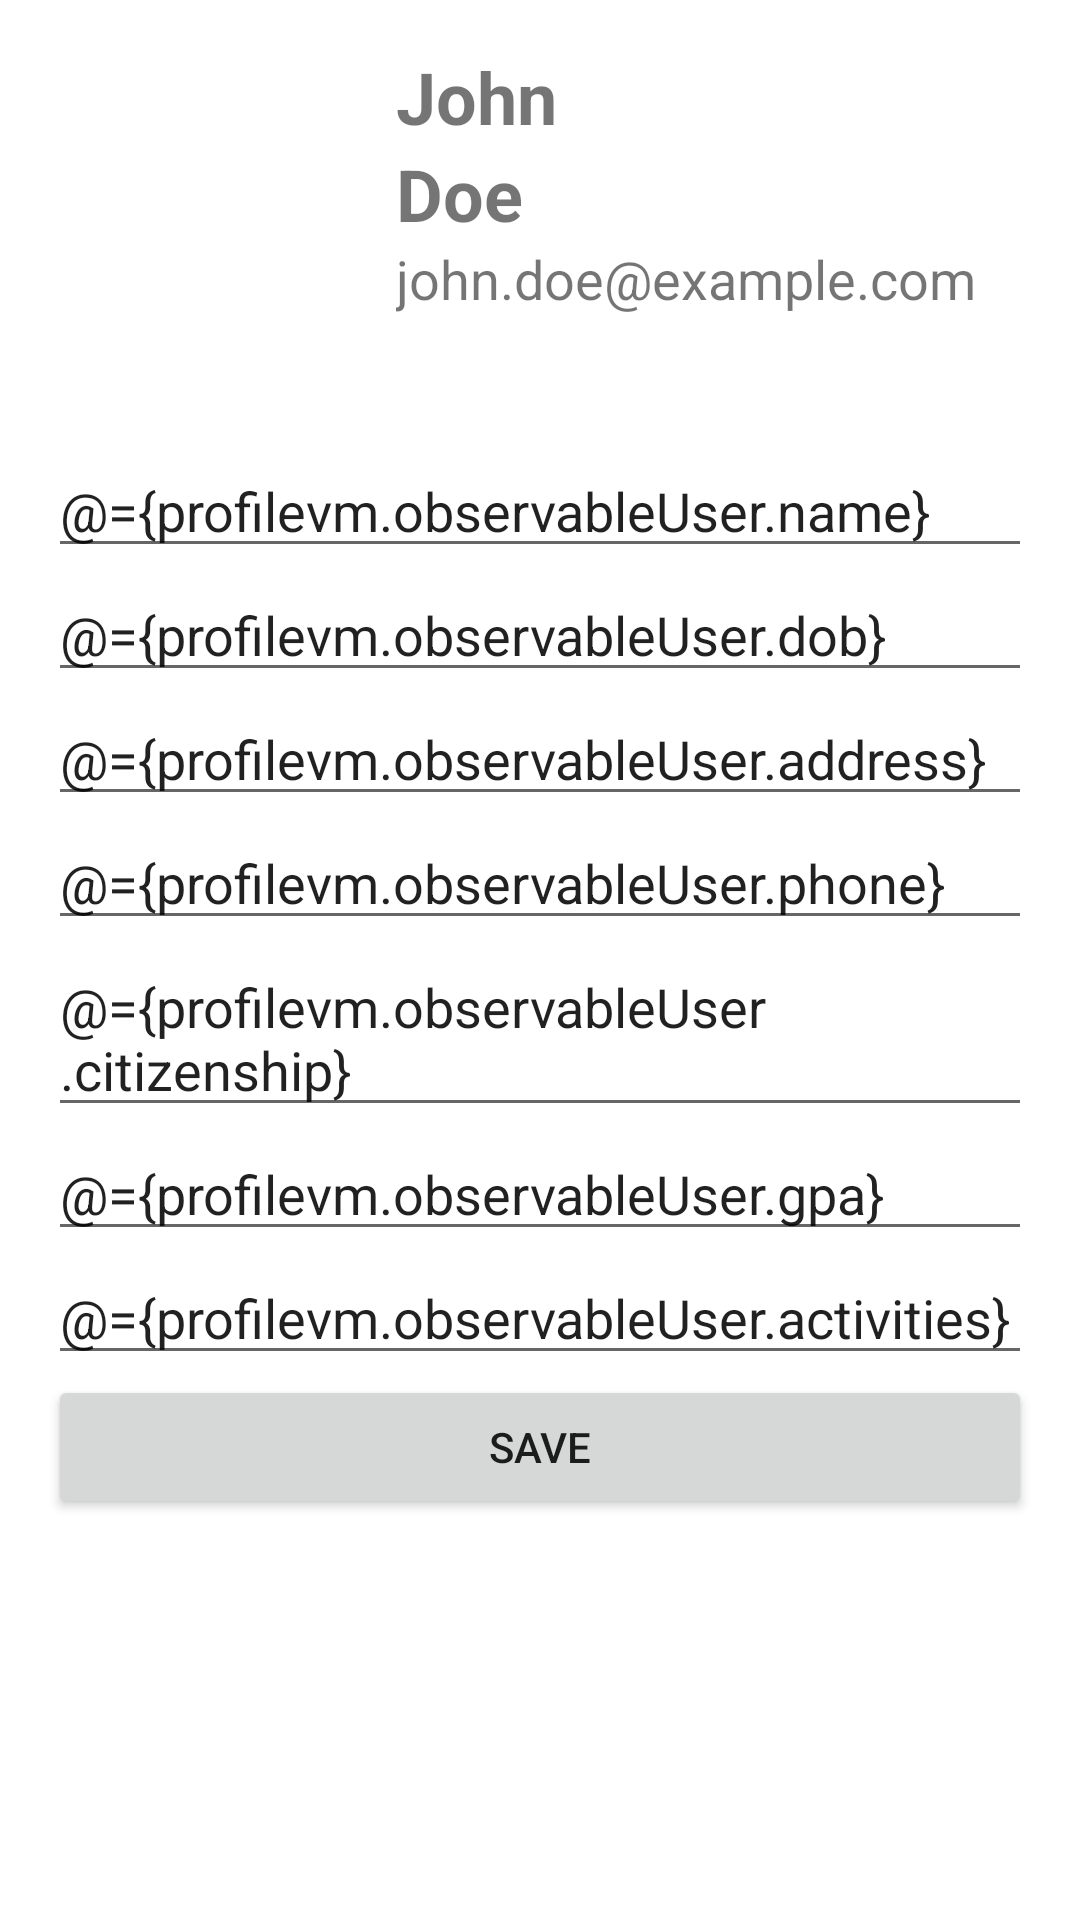

This screen was rendered from an Android layout file. Write that file and the resources it references.
<!-- AndroidManifest.xml: application theme Theme.ApplicationTracker.NoActionBar -->
<!-- res/layout/fragment_profile.xml -->
<layout xmlns:android="http://schemas.android.com/apk/res/android"
    xmlns:app="http://schemas.android.com/apk/res-auto"
    xmlns:tools="http://schemas.android.com/tools">
    <data>
        <variable
            name="profilevm"
            type="ie.wit.applicationtracker.ui.profile.ProfileViewModel" />
    </data>
<RelativeLayout
    android:layout_width="match_parent"
    android:layout_height="match_parent">

    <LinearLayout
        android:layout_width="match_parent"
        android:layout_height="wrap_content"
        android:orientation="vertical">

        <LinearLayout
            android:layout_width="match_parent"
            android:layout_height="wrap_content"
            android:orientation="horizontal"
            android:padding="16dp">

            <ImageView
                android:id="@+id/profile_picture"
                android:layout_width="100dp"
                android:layout_height="100dp"
                android:src="@drawable/img"
                android:scaleType="centerCrop"/>

            <LinearLayout
                android:layout_width="match_parent"
                android:layout_height="wrap_content"
                android:orientation="vertical"
                android:layout_marginStart="16dp">

                <TextView
                    android:id="@+id/first_name"
                    android:layout_width="match_parent"
                    android:layout_height="wrap_content"
                    android:text="John"
                    android:textSize="24sp"
                    android:textStyle="bold"/>

                <TextView
                    android:id="@+id/last_name"
                    android:layout_width="match_parent"
                    android:layout_height="wrap_content"
                    android:text="Doe"
                    android:textSize="24sp"
                    android:textStyle="bold"/>

                <TextView
                    android:id="@+id/email_address"
                    android:layout_width="match_parent"
                    android:layout_height="wrap_content"
                    android:text="john.doe@example.com"
                    android:textSize="18sp"/>
            </LinearLayout>
        </LinearLayout>

        <LinearLayout
            android:layout_width="match_parent"
            android:layout_height="wrap_content"
            android:orientation="vertical"
            android:padding="16dp">

            <EditText
                android:id="@+id/edit_text_name"
                android:layout_width="match_parent"
                android:layout_height="wrap_content"
                android:hint="Name"
                android:text="@={profilevm.observableUser.name}"/>

            <EditText
                android:id="@+id/edit_text_dob"
                android:layout_width="match_parent"
                android:layout_height="wrap_content"
                android:hint="Date of Birth"
                android:inputType="none"
                android:text="@={profilevm.observableUser.dob}"/>

            <EditText
                android:id="@+id/edit_text_address"
                android:layout_width="match_parent"
                android:layout_height="wrap_content"
                android:hint="Address"
                android:text="@={profilevm.observableUser.address}"/>


            <EditText
                android:id="@+id/edit_text_phone"
                android:layout_width="match_parent"
                android:layout_height="wrap_content"
                android:hint="Phone Number"
                android:text="@={profilevm.observableUser.phone}"/>

            <EditText
                android:id="@+id/edit_text_citizenship"
                android:layout_width="match_parent"
                android:layout_height="wrap_content"
                android:hint="Citizenship Status"
                android:text="@={profilevm.observableUser.citizenship}"/>
            <EditText
                android:id="@+id/edit_gpa"
                android:layout_width="match_parent"
                android:layout_height="wrap_content"
                android:hint="GPA"
                android:text="@={profilevm.observableUser.gpa}"/>
            <EditText
                android:id="@+id/edit_activites"
                android:layout_width="match_parent"
                android:layout_height="wrap_content"
                android:hint="Extracurricular Activites"
                android:text="@={profilevm.observableUser.activities}"/>
            <Button
                android:id="@+id/saveButton"
                android:layout_width="match_parent"
                android:layout_height="wrap_content"
                android:text="Save" />
        </LinearLayout>

    </LinearLayout>



</RelativeLayout>
</layout>
<!-- resources referenced by this layout -->
<resources>
  <style name="Theme.ApplicationTracker.NoActionBar">
          <item name="windowActionBar">false</item>
          <item name="windowNoTitle">true</item>
      </style>
</resources>
